Photos from the image-classification dataset "dataset" in the GitHub repository JOHANNABELL/bananavision. Its 6 classes are: mure malade, mure saint, tropmure malade, tropmure saint, vert malade, vert sain.

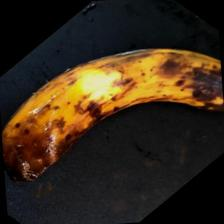
Label: tropmure malade

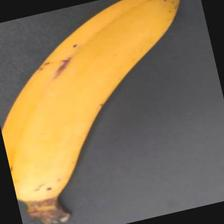
Label: mure saint

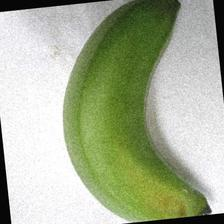
Label: vert sain

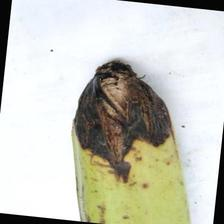
Label: vert malade

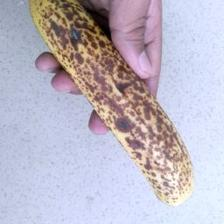
Label: mure malade

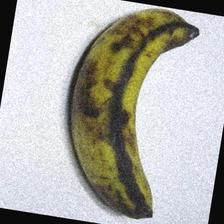
Label: tropmure saint
